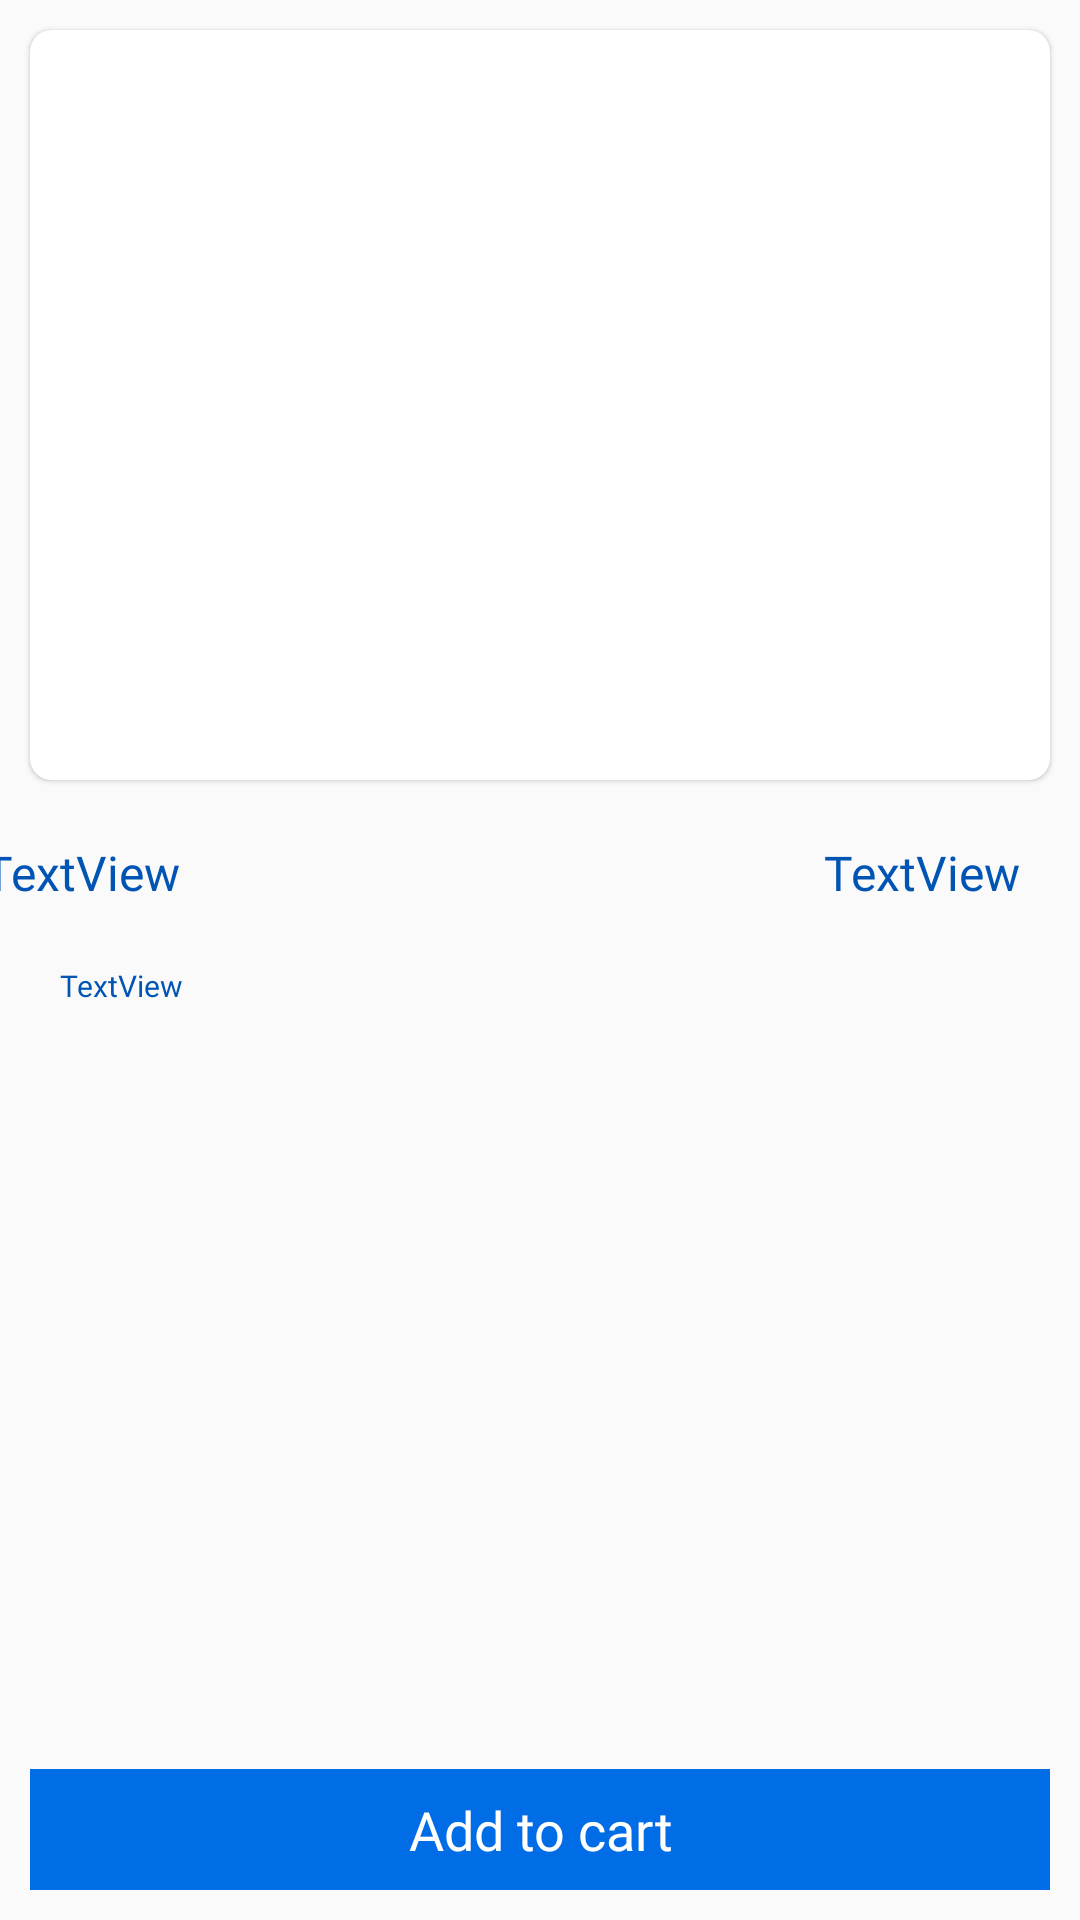

The Android layout XML behind this screen, and the referenced resources:
<!-- AndroidManifest.xml: application theme Theme.EShopECO -->
<!-- res/layout/activity_product_detail.xml -->
<?xml version="1.0" encoding="utf-8"?>
<androidx.constraintlayout.widget.ConstraintLayout xmlns:android="http://schemas.android.com/apk/res/android"
    xmlns:app="http://schemas.android.com/apk/res-auto"
    xmlns:tools="http://schemas.android.com/tools"
    android:layout_width="match_parent"
    android:layout_height="match_parent"
    tools:context=".ProductDetailActivity">


    <com.google.android.material.card.MaterialCardView
        android:id="@+id/materialCardView"
        android:layout_width="match_parent"
        android:layout_height="250dp"
        android:layout_margin="10dp"
        app:cardCornerRadius="7dp"
        android:layout_marginLeft="10dp"
        app:layout_constraintEnd_toEndOf="parent"
        app:layout_constraintStart_toStartOf="parent"
        app:layout_constraintTop_toTopOf="parent">

        <ImageView
            android:id="@+id/Slideview"
            android:layout_width="match_parent"
            android:layout_height="wrap_content"
            />



    </com.google.android.material.card.MaterialCardView>

    <TextView
        android:id="@+id/proTitle"
        android:layout_width="286dp"
        android:layout_height="wrap_content"
        android:layout_marginTop="20dp"

        android:fontFamily="@font/poppins_bold"
        android:text="TextView"
        android:layout_marginHorizontal="40dp"
        android:textColor="@color/primary_blue_dark"
        android:textSize="16sp"
        app:layout_constraintEnd_toStartOf="@+id/proPrice"
        app:layout_constraintStart_toStartOf="parent"
        app:layout_constraintTop_toBottomOf="@+id/materialCardView" />

    <TextView
        android:id="@+id/proDesc"
        android:layout_width="0dp"
        android:layout_height="0dp"
        android:layout_margin="20dp"
        android:layout_marginTop="30dp"
        android:fontFamily="@font/poppins_bold"
        android:text="TextView"
        android:textColor="@color/primary_blue_dark"
        android:textSize="10sp"
        app:layout_constraintBottom_toTopOf="@+id/addtocart"
        app:layout_constraintEnd_toEndOf="parent"
        app:layout_constraintHorizontal_bias="0.089"
        app:layout_constraintStart_toStartOf="parent"
        app:layout_constraintTop_toBottomOf="@+id/proTitle" />

    <TextView
        android:id="@+id/proPrice"
        android:layout_width="wrap_content"
        android:layout_height="wrap_content"
        android:layout_marginTop="20dp"
        android:layout_marginEnd="20dp"
        android:textSize="16sp"
        android:fontFamily="@font/poppins_bold"
        android:textColor="@color/primary_blue_dark"
        android:text="TextView"
        app:layout_constraintEnd_toEndOf="parent"
        app:layout_constraintTop_toBottomOf="@+id/materialCardView" />

    <TextView
        android:id="@+id/addtocart"
        style="@style/Button_Primary"
        android:layout_width="0dp"
        android:layout_height="wrap_content"
        android:layout_margin="10sp"
        android:layout_marginBottom="76dp"
        android:background="@color/primary_blue_dark"
        android:padding="8dp"
        android:text="Add to cart"
        android:textAlignment="center"
        android:textSize="18sp"
        app:layout_constraintBottom_toBottomOf="parent"
        app:layout_constraintEnd_toEndOf="parent"
        app:layout_constraintHorizontal_bias="0.476"
        app:layout_constraintStart_toStartOf="parent" />

</androidx.constraintlayout.widget.ConstraintLayout>
<!-- resources referenced by this layout -->
<resources>
  <color name="primary_blue_dark">#0054B3</color>
  <style name="Button_Primary">
          <item name="android:backgroundTint">@color/primary_blue</item>
          <item name="android:fontFamily">@font/poppins_bold</item>
          <item name="android:textColor">@color/white</item>
          <item name="android:textSize">32px</item>
          <item name="cornerRadius">15px</item>
      </style>
  <style name="Theme.EShopECO" parent="Theme.MaterialComponents.DayNight.NoActionBar.Bridge">
          
          <item name="colorPrimary">@color/primary_blue</item>
          <item name="colorPrimaryVariant">@color/primary_blue_dark</item>
          <item name="colorOnPrimary">@color/black</item>
          
          <item name="colorSecondary">@color/teal_200</item>
          <item name="colorSecondaryVariant">@color/teal_700</item>
          <item name="colorOnSecondary">@color/black</item>
          
          <item name="android:statusBarColor">?attr/colorPrimaryVariant</item>
          
      </style>
  <color name="primary_blue">#006CE6</color>
  <color name="white">#FFFFFFFF</color>
  <color name="black">#00070E</color>
  <color name="teal_200">#FF03DAC5</color>
  <color name="teal_700">#FF018786</color>
</resources>
